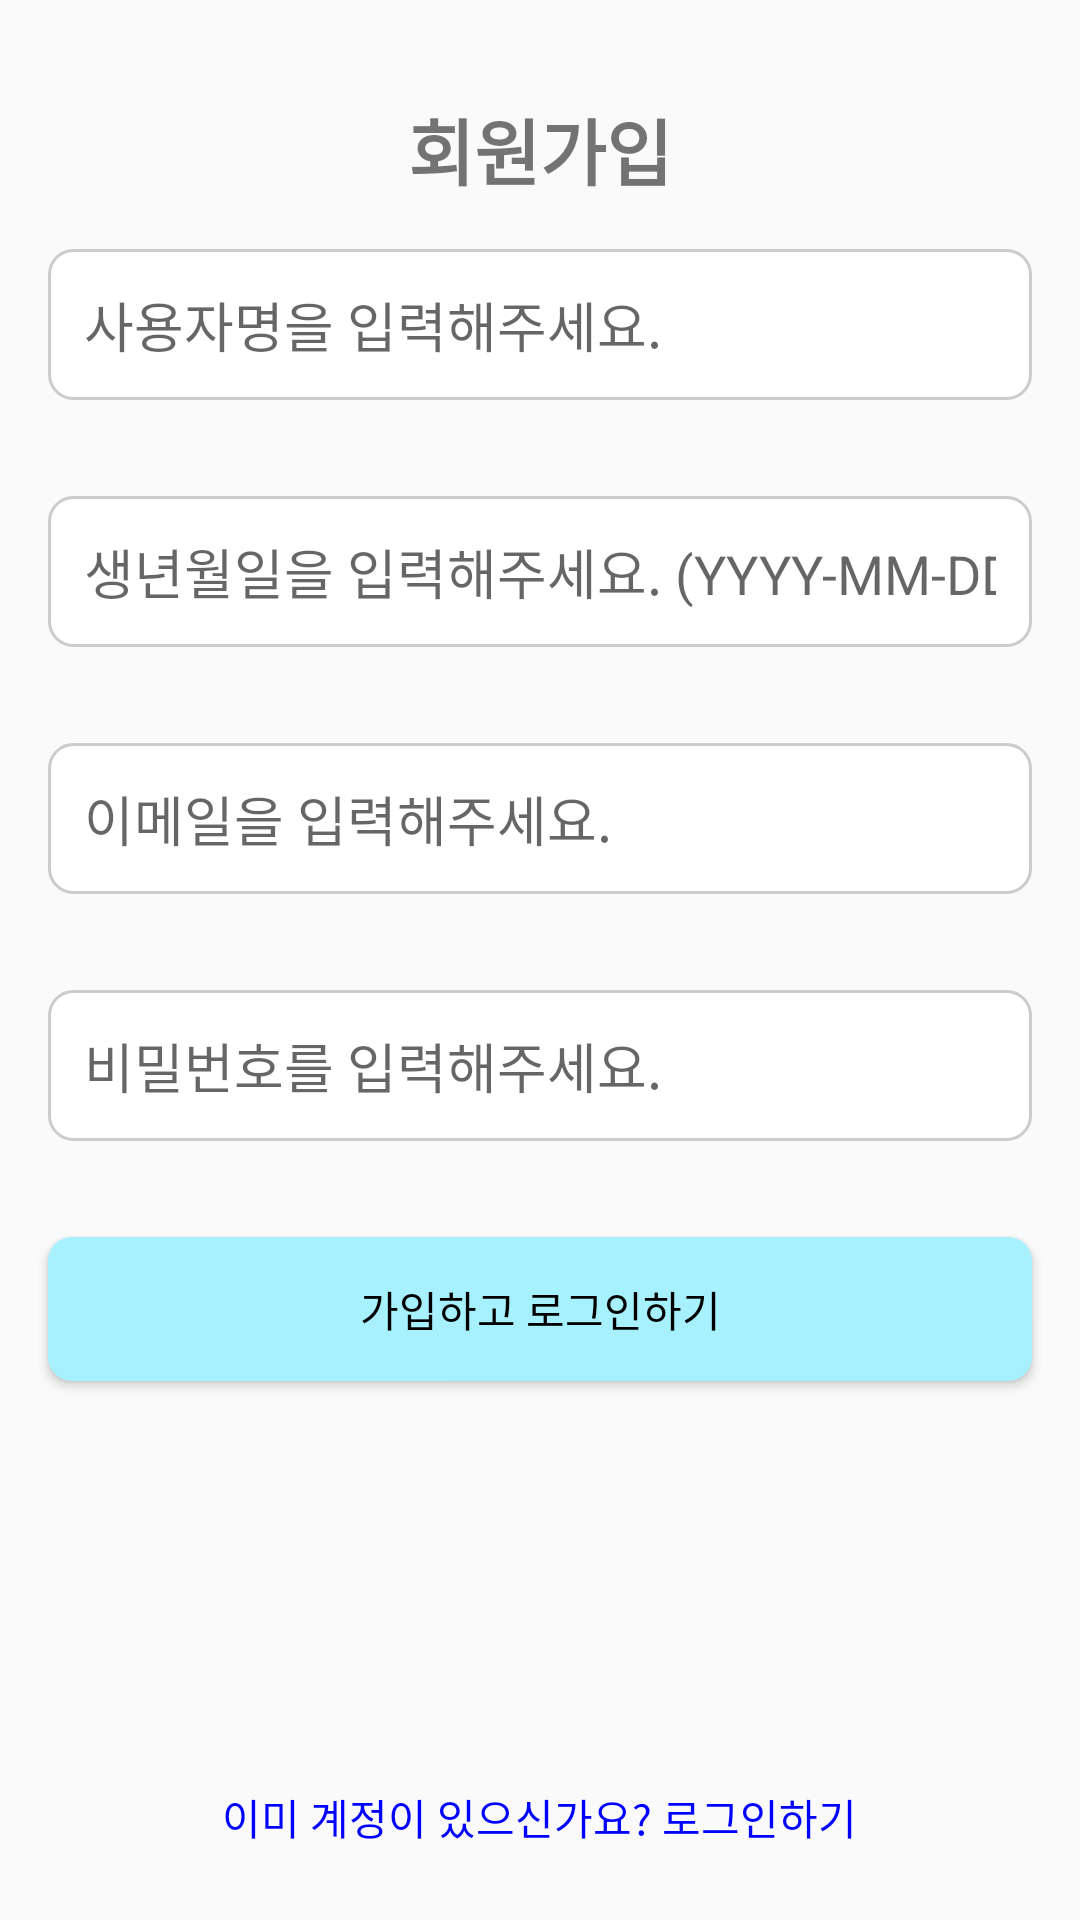

The Android layout XML behind this screen, and the referenced resources:
<!-- AndroidManifest.xml: application theme Theme.Market -->
<!-- res/layout/activity_sign_up.xml -->
<?xml version="1.0" encoding="utf-8"?>
<RelativeLayout xmlns:android="http://schemas.android.com/apk/res/android"
    android:layout_width="match_parent"
    android:layout_height="match_parent">

    <TextView
        android:id="@+id/textViewTitle"
        android:layout_width="wrap_content"
        android:layout_height="wrap_content"
        android:text="회원가입"
        android:textSize="24sp"
        android:textStyle="bold"
        android:layout_centerHorizontal="true"
        android:layout_marginTop="32dp"/>

    <EditText
        android:id="@+id/editTextUsername"
        android:layout_width="match_parent"
        android:layout_height="wrap_content"
        android:layout_below="@id/textViewTitle"
        android:layout_marginStart="16dp"
        android:layout_marginTop="16dp"
        android:layout_marginEnd="16dp"
        android:layout_marginBottom="16dp"
        android:background="@drawable/edit_text_bg"
        android:hint="사용자명을 입력해주세요."
        android:padding="12dp" />

    <EditText
        android:id="@+id/editTextDOB"
        android:layout_width="match_parent"
        android:layout_height="wrap_content"
        android:hint="생년월일을 입력해주세요. (YYYY-MM-DD)"
        android:inputType="date"
        android:background="@drawable/edit_text_bg"
        android:padding="12dp"
        android:layout_below="@id/editTextUsername"
        android:layout_margin="16dp"/>



    <EditText
        android:id="@+id/editTextEmail"
        android:layout_width="match_parent"
        android:layout_height="wrap_content"
        android:hint="이메일을 입력해주세요."
        android:inputType="textEmailAddress"
        android:background="@drawable/edit_text_bg"
        android:padding="12dp"
        android:layout_below="@id/editTextDOB"
        android:layout_margin="16dp"/>

    <EditText
        android:id="@+id/editTextPassword"
        android:layout_width="match_parent"
        android:layout_height="wrap_content"
        android:hint="비밀번호를 입력해주세요."
        android:inputType="textPassword"
        android:background="@drawable/edit_text_bg"
        android:padding="12dp"
        android:layout_below="@id/editTextEmail"
        android:layout_margin="16dp"/>

    <Button
        android:id="@+id/buttonSignUp"
        android:layout_width="match_parent"
        android:layout_height="wrap_content"
        android:layout_below="@id/editTextPassword"
        android:layout_marginStart="16dp"
        android:layout_marginTop="16dp"
        android:layout_marginEnd="16dp"
        android:layout_marginBottom="16dp"
        android:background="@drawable/button_bg"
        android:text="가입하고 로그인하기"
        android:textColor="@android:color/black" />

    <TextView
        android:id="@+id/textViewLoginLink"
        android:layout_width="wrap_content"
        android:layout_height="wrap_content"
        android:text="이미 계정이 있으신가요? 로그인하기"
        android:textColor="#0000FF"
        android:layout_alignParentBottom="true"
        android:layout_centerHorizontal="true"
        android:layout_marginBottom="24dp"/>

</RelativeLayout>
<!-- resources referenced by this layout -->
<resources>
  <!-- drawable button_bg (drawable) -->
  <selector xmlns:android="http://schemas.android.com/apk/res/android">
      
      <item android:state_pressed="true">
          <shape android:shape="rectangle">
              <corners android:radius="8dp" />
              <solid android:color="#d5c9fe" /> 
          </shape>
      </item>
      
      <item>
          <shape android:shape="rectangle">
              <corners android:radius="8dp" />
              <solid android:color="#a7f0fd" /> 
          </shape>
      </item>
  </selector>
  <!-- drawable edit_text_bg (drawable) -->
  <shape xmlns:android="http://schemas.android.com/apk/res/android"
      android:shape="rectangle">
      
      <stroke
          android:width="1dp"
          android:color="#CCCCCC" />
      
      <solid android:color="#FFFFFF" />
      
      <corners android:radius="8dp" />
  </shape>
  <style name="Theme.Market" parent="Base.Theme.Market" />
  <style name="Base.Theme.Market" parent="Theme.AppCompat.DayNight.NoActionBar">
          
          
      </style>
</resources>
